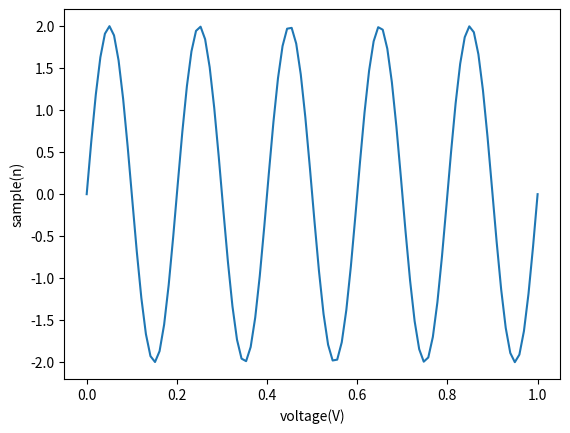

The matplotlib source for this figure:
import matplotlib.pyplot as plt
import numpy as np


f = 5
Ampli = 2

x = np.linspace(0,1,100)
y = Ampli * np.sin(2 * np.pi * f * x )
plt.plot(x, y)
plt.xlabel('voltage(V)')
plt.ylabel('sample(n)')
plt.show()
